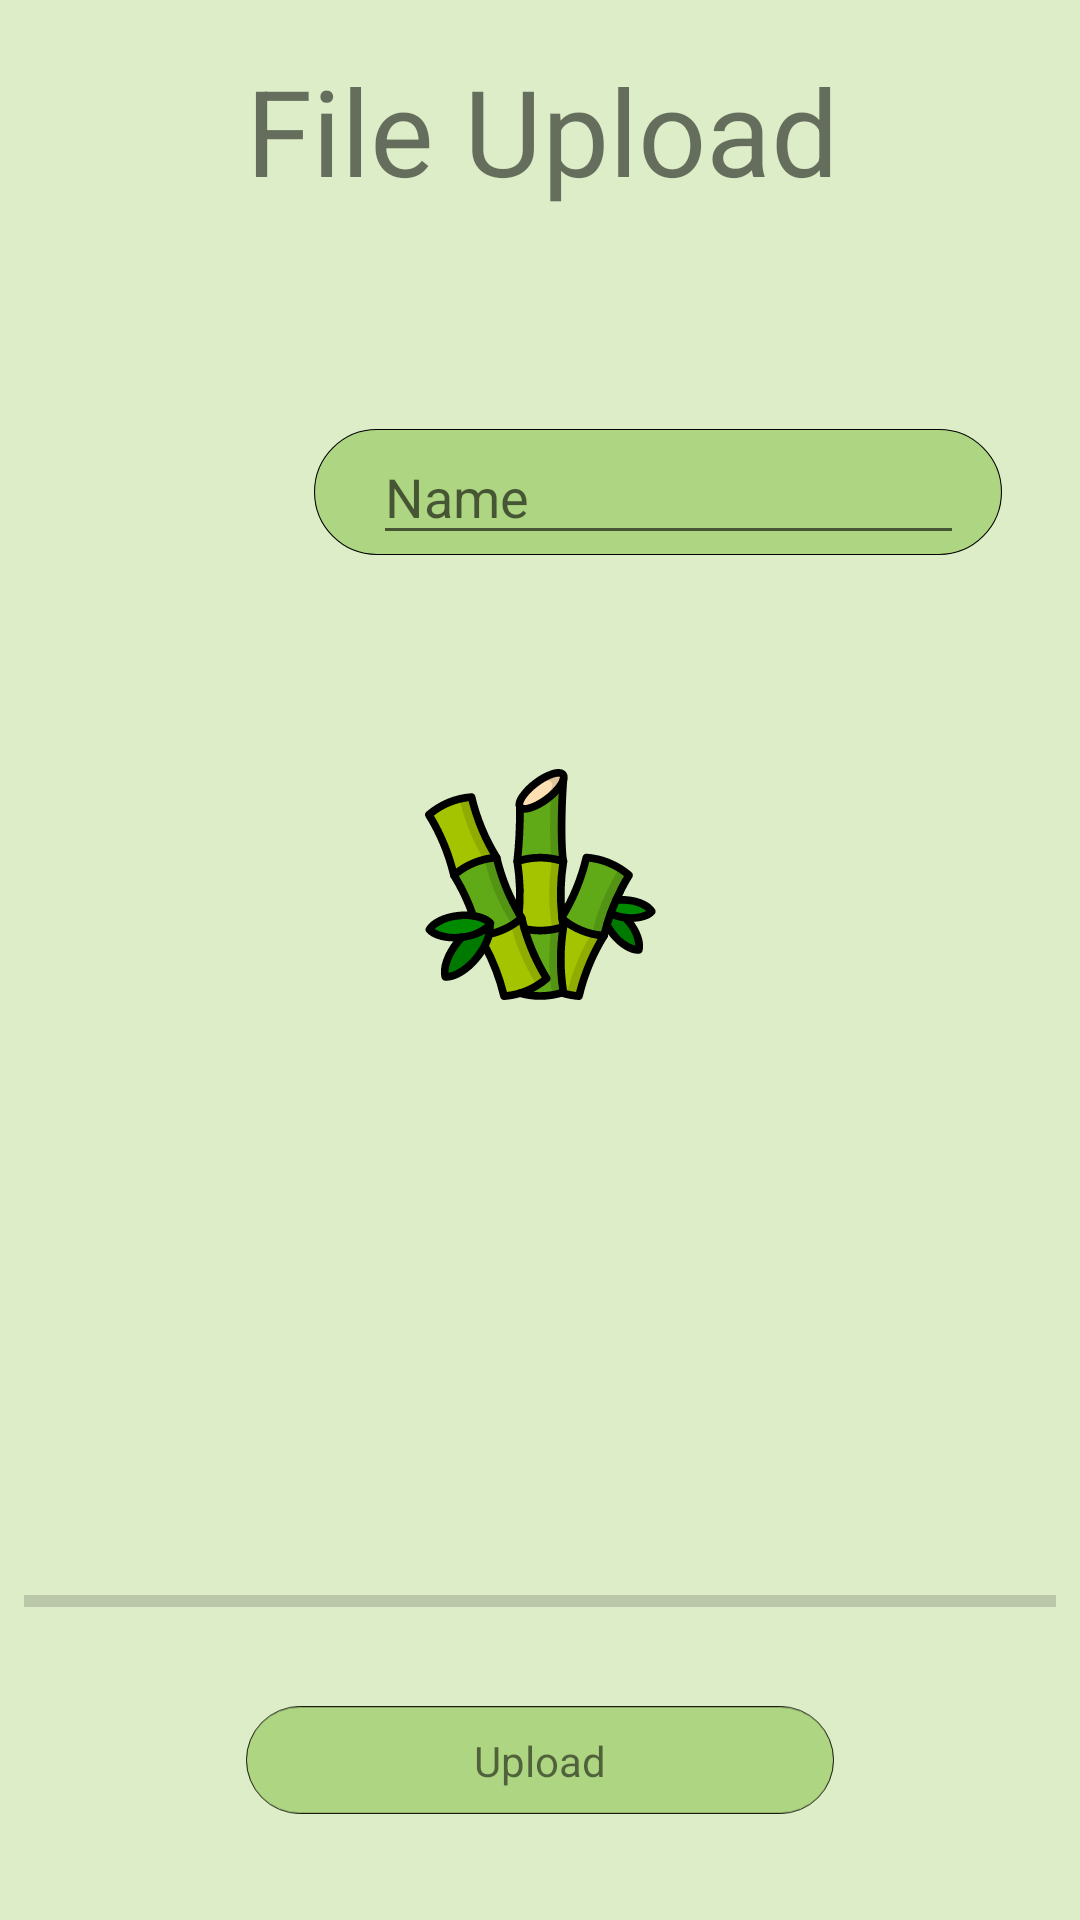

Reconstruct the res/layout file that produces this screen, plus the resources it refers to.
<!-- AndroidManifest.xml: application theme AppTheme -->
<!-- res/layout/activity_screen2.xml -->
<?xml version="1.0" encoding="utf-8"?>

<android.support.constraint.ConstraintLayout xmlns:android="http://schemas.android.com/apk/res/android"
    xmlns:app="http://schemas.android.com/apk/res-auto"
    xmlns:tools="http://schemas.android.com/tools"
    android:layout_width="match_parent"
    android:layout_height="match_parent"
    android:background="#DCEDC8"
    tools:context=".screen2">

    <ImageView
        android:id="@+id/imageView8"
        android:layout_width="84dp"
        android:layout_height="77dp"
        android:layout_marginStart="8dp"
        android:layout_marginTop="8dp"
        android:layout_marginEnd="8dp"
        android:layout_marginBottom="8dp"
        app:layout_constraintBottom_toBottomOf="parent"
        app:layout_constraintEnd_toEndOf="parent"
        app:layout_constraintHorizontal_bias="0.028"
        app:layout_constraintStart_toStartOf="parent"
        app:layout_constraintTop_toTopOf="parent"
        app:layout_constraintVertical_bias="0.178"
        app:srcCompat="@drawable/screen2_icon" />

    <ImageView
        android:id="@+id/imageView11"
        android:layout_width="84dp"
        android:elevation="2dp"
        android:layout_height="77dp"
        android:layout_marginStart="8dp"
        android:layout_marginTop="8dp"
        android:layout_marginEnd="8dp"
        android:layout_marginBottom="8dp"
        app:layout_constraintBottom_toBottomOf="parent"
        app:layout_constraintEnd_toEndOf="parent"
        app:layout_constraintStart_toStartOf="parent"
        app:layout_constraintTop_toTopOf="parent"
        app:layout_constraintVertical_bias="0.454"
        app:srcCompat="@drawable/screen2_bamboo" />

    <ImageView
        android:id="@+id/imageView9"
        android:layout_width="256dp"
        android:layout_height="42dp"
        android:layout_marginStart="8dp"
        android:layout_marginTop="8dp"
        android:layout_marginEnd="8dp"
        android:layout_marginBottom="8dp"
        app:layout_constraintBottom_toBottomOf="parent"
        app:layout_constraintEnd_toEndOf="parent"
        app:layout_constraintHorizontal_bias="0.946"
        app:layout_constraintStart_toStartOf="parent"
        app:layout_constraintTop_toTopOf="parent"
        app:layout_constraintVertical_bias="0.232"
        app:srcCompat="@drawable/screen4_btn" />

    <ImageView
        android:id="@+id/imageView12"
        android:layout_width="196dp"
        android:layout_height="42dp"
        android:layout_marginStart="8dp"
        android:layout_marginTop="8dp"
        android:layout_marginEnd="8dp"
        android:layout_marginBottom="8dp"
        app:layout_constraintBottom_toBottomOf="parent"
        app:layout_constraintEnd_toEndOf="parent"
        app:layout_constraintStart_toStartOf="parent"
        app:layout_constraintTop_toTopOf="parent"
        app:layout_constraintVertical_bias="0.958"
        app:srcCompat="@drawable/screen4_btn" />

    <ImageView
        android:id="@+id/imageView10"
        android:layout_width="303dp"
        android:layout_height="227dp"
        android:layout_marginStart="8dp"
        android:layout_marginTop="8dp"
        android:layout_marginEnd="8dp"
        android:layout_marginBottom="8dp"
        app:layout_constraintBottom_toBottomOf="parent"
        app:layout_constraintEnd_toEndOf="parent"
        app:layout_constraintHorizontal_bias="0.507"
        app:layout_constraintStart_toStartOf="parent"
        app:layout_constraintTop_toTopOf="parent"
        app:layout_constraintVertical_bias="0.584"
        app:srcCompat="@drawable/screen2_box" />

    <TextView
        android:id="@+id/textView6"
        android:layout_width="wrap_content"
        android:layout_height="wrap_content"
        android:text="@string/Upload"
        app:layout_constraintBottom_toBottomOf="@+id/imageView12"
        app:layout_constraintEnd_toEndOf="@+id/imageView12"
        app:layout_constraintStart_toStartOf="@+id/imageView12"
        app:layout_constraintTop_toTopOf="@+id/imageView12" />

    <TextView
        android:id="@+id/textView7"
        android:layout_width="wrap_content"
        android:layout_height="wrap_content"
        android:layout_marginStart="8dp"
        android:layout_marginTop="8dp"
        android:layout_marginEnd="8dp"
        android:layout_marginBottom="8dp"
        android:text="@string/File_Upload"
        android:textSize="40dp"
        app:layout_constraintBottom_toBottomOf="parent"
        app:layout_constraintEnd_toEndOf="parent"
        app:layout_constraintHorizontal_bias="0.505"
        app:layout_constraintStart_toStartOf="parent"
        app:layout_constraintTop_toTopOf="parent"
        app:layout_constraintVertical_bias="0.015" />

    <ImageView
        android:id="@+id/image_view"
        android:layout_width="292dp"
        android:layout_height="222dp"
        android:layout_above="@id/progress_bar"
        android:layout_below="@id/edit_text_file_name"
        android:layout_marginStart="8dp"
        android:layout_marginTop="8dp"
        android:layout_marginEnd="8dp"
        android:layout_marginBottom="8dp"
        android:elevation="10dp"
        android:visibility="invisible"
        app:layout_constraintBottom_toBottomOf="parent"
        app:layout_constraintEnd_toEndOf="parent"
        app:layout_constraintStart_toStartOf="parent"
        app:layout_constraintTop_toTopOf="parent"
        app:layout_constraintVertical_bias="0.59" />

    <EditText
        android:id="@+id/editText"
        android:layout_width="197dp"
        android:layout_height="42dp"
        android:ems="10"
        android:inputType="textPersonName"
        android:hint="Name"
        app:layout_constraintBottom_toBottomOf="@+id/imageView9"
        app:layout_constraintEnd_toEndOf="@+id/imageView9"
        app:layout_constraintHorizontal_bias="0.559"
        app:layout_constraintStart_toStartOf="@+id/imageView9"
        app:layout_constraintTop_toTopOf="@+id/imageView9"
        app:layout_constraintVertical_bias="0.0" />

    <ProgressBar
        android:id="@+id/progress_bar"
        style="@style/Widget.AppCompat.ProgressBar.Horizontal"
        android:layout_width="match_parent"
        android:layout_height="13dp"
        android:layout_above="@+id/button_upload"
        android:layout_alignParentStart="true"
        android:layout_marginStart="8dp"
        android:layout_marginTop="8dp"
        android:layout_marginEnd="8dp"
        android:layout_marginBottom="8dp"
        app:layout_constraintBottom_toBottomOf="parent"
        app:layout_constraintEnd_toEndOf="parent"
        app:layout_constraintHorizontal_bias="0.0"
        app:layout_constraintStart_toStartOf="parent"
        app:layout_constraintTop_toTopOf="parent"
        app:layout_constraintVertical_bias="0.85" />
</android.support.constraint.ConstraintLayout>
<!-- resources referenced by this layout -->
<resources>
  <!-- drawable screen2_bamboo: vector/xml drawable (drawable, 21033 chars, omitted) -->
  <!-- drawable screen4_btn (drawable) -->
  <vector xmlns:android="http://schemas.android.com/apk/res/android"
      android:width="645dp"
      android:height="118dp"
      android:viewportWidth="645"
      android:viewportHeight="118">
    <path
        android:strokeWidth="1"
        android:pathData="M586,117.5H59A58.51,58.51 0,0 1,0.5 59h0A58.51,58.51 0,0 1,59 0.5H586A58.51,58.51 0,0 1,644.5 59h0A58.51,58.51 0,0 1,586 117.5Z"
        android:fillColor="#aed581"
        android:strokeColor="#000"/>
  </vector>
  <string name="File_Upload">File Upload</string>
  <string name="Upload">Upload</string>
  <style name="AppTheme" parent="Theme.AppCompat.Light.DarkActionBar">
          
          <item name="colorPrimary">@color/colorPrimary</item>
          <item name="colorPrimaryDark">@color/colorPrimaryDark</item>
          <item name="colorAccent">@color/colorAccent</item>
          
          <item name="windowNoTitle">true</item>
          
          <item name="windowActionBar">false</item>
          
          <item name="android:windowFullscreen">true</item>
      </style>
  <color name="colorPrimary">#008577</color>
  <color name="colorPrimaryDark">#00574B</color>
  <color name="colorAccent">#D81B60</color>
</resources>
